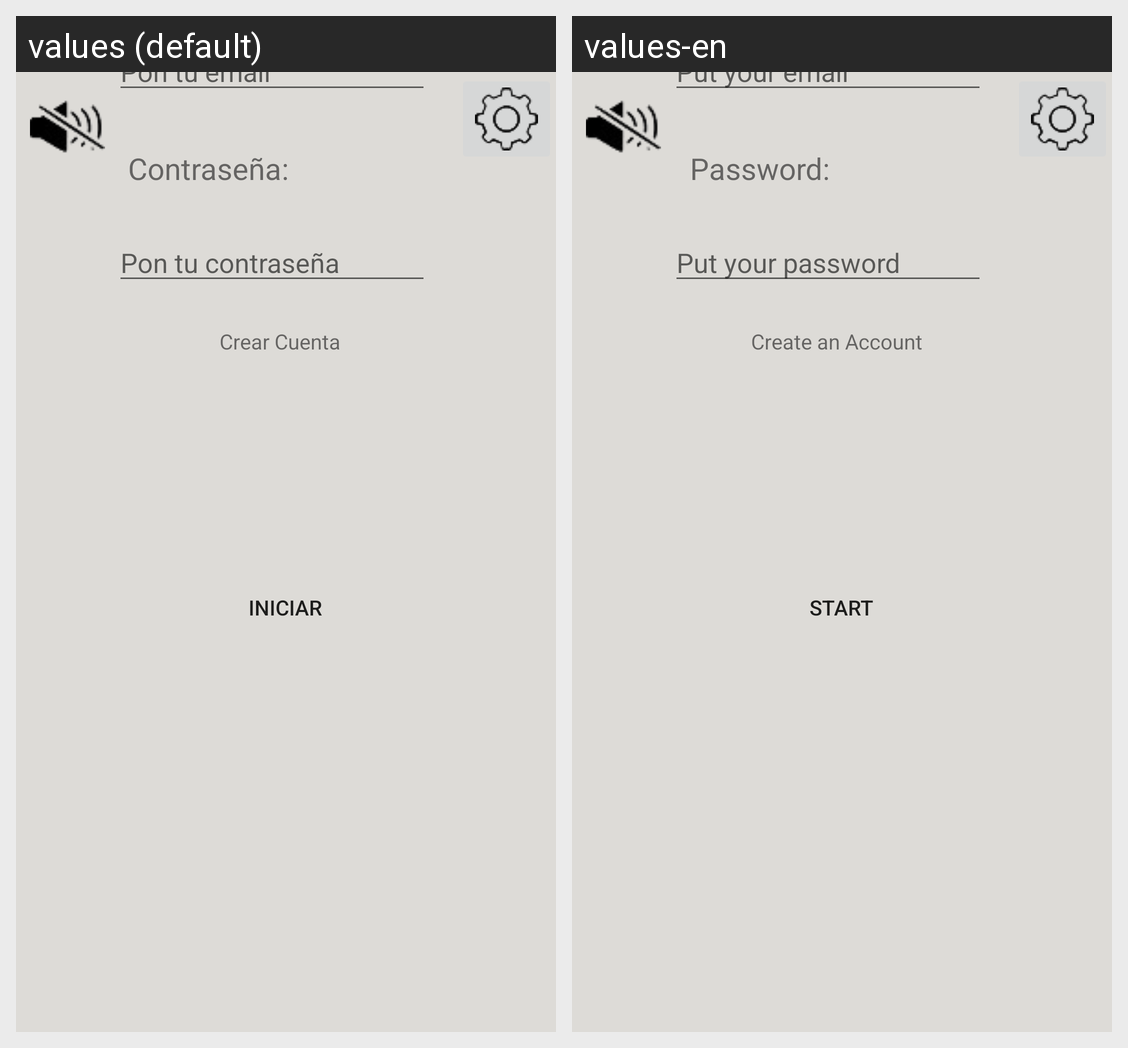

Here is an Android app screen in its default locale and in the app's own translations. Write out the translated-string differences for the strings that appear on this screen.
Android screen res/layout/activity_login.xml rendered under 2 locales, left to right: values (default), values-en. Device: Nexus 5 (rendered at 1080×1920; each locale shown at half size, 540×960, under a caption strip naming it); theme Theme.JuegoDeCartas.
Strings drawn on this screen, with the default value and each locale's value (text and hints the layout hard-codes, and strings that could not be matched under every locale, appear in the picture but are not listed):

inicia
  values: Iniciar
  values-en: Start

contrasena
  values: Contraseña:
  values-en: Password:

pon_tu_contrase_a
  values: Pon tu contraseña
  values-en: Put your password

pon_tu_email
  values: Pon tu email
  values-en: Put your email

crear_cuenta
  values: Crear Cuenta
  values-en: Create an Account
